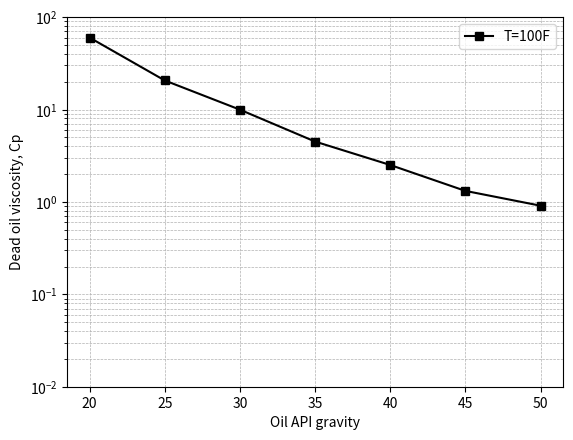

Reproduce this figure in Python.
import matplotlib.pyplot as plt
import numpy as np

# Data for the plot
API_gravity = np.array([20, 25, 30, 35, 40, 45, 50])
viscosity_100F = np.array([60, 20.62, 9.96, 4.5, 2.51, 1.316, 0.91])

plt.figure()

plt.plot(API_gravity, viscosity_100F, marker='s', label='T=100F', color='black')

# Logarithmic scale for y-axis
plt.yscale('log')

# Labels and title
plt.xlabel('Oil API gravity')
plt.ylabel('Dead oil viscosity, Cp')

plt.grid(True, which="both", ls="--", linewidth=0.5)
plt.legend()
# Set y-axis limits
plt.ylim([0.01, 100])

# Show plot
plt.show()
